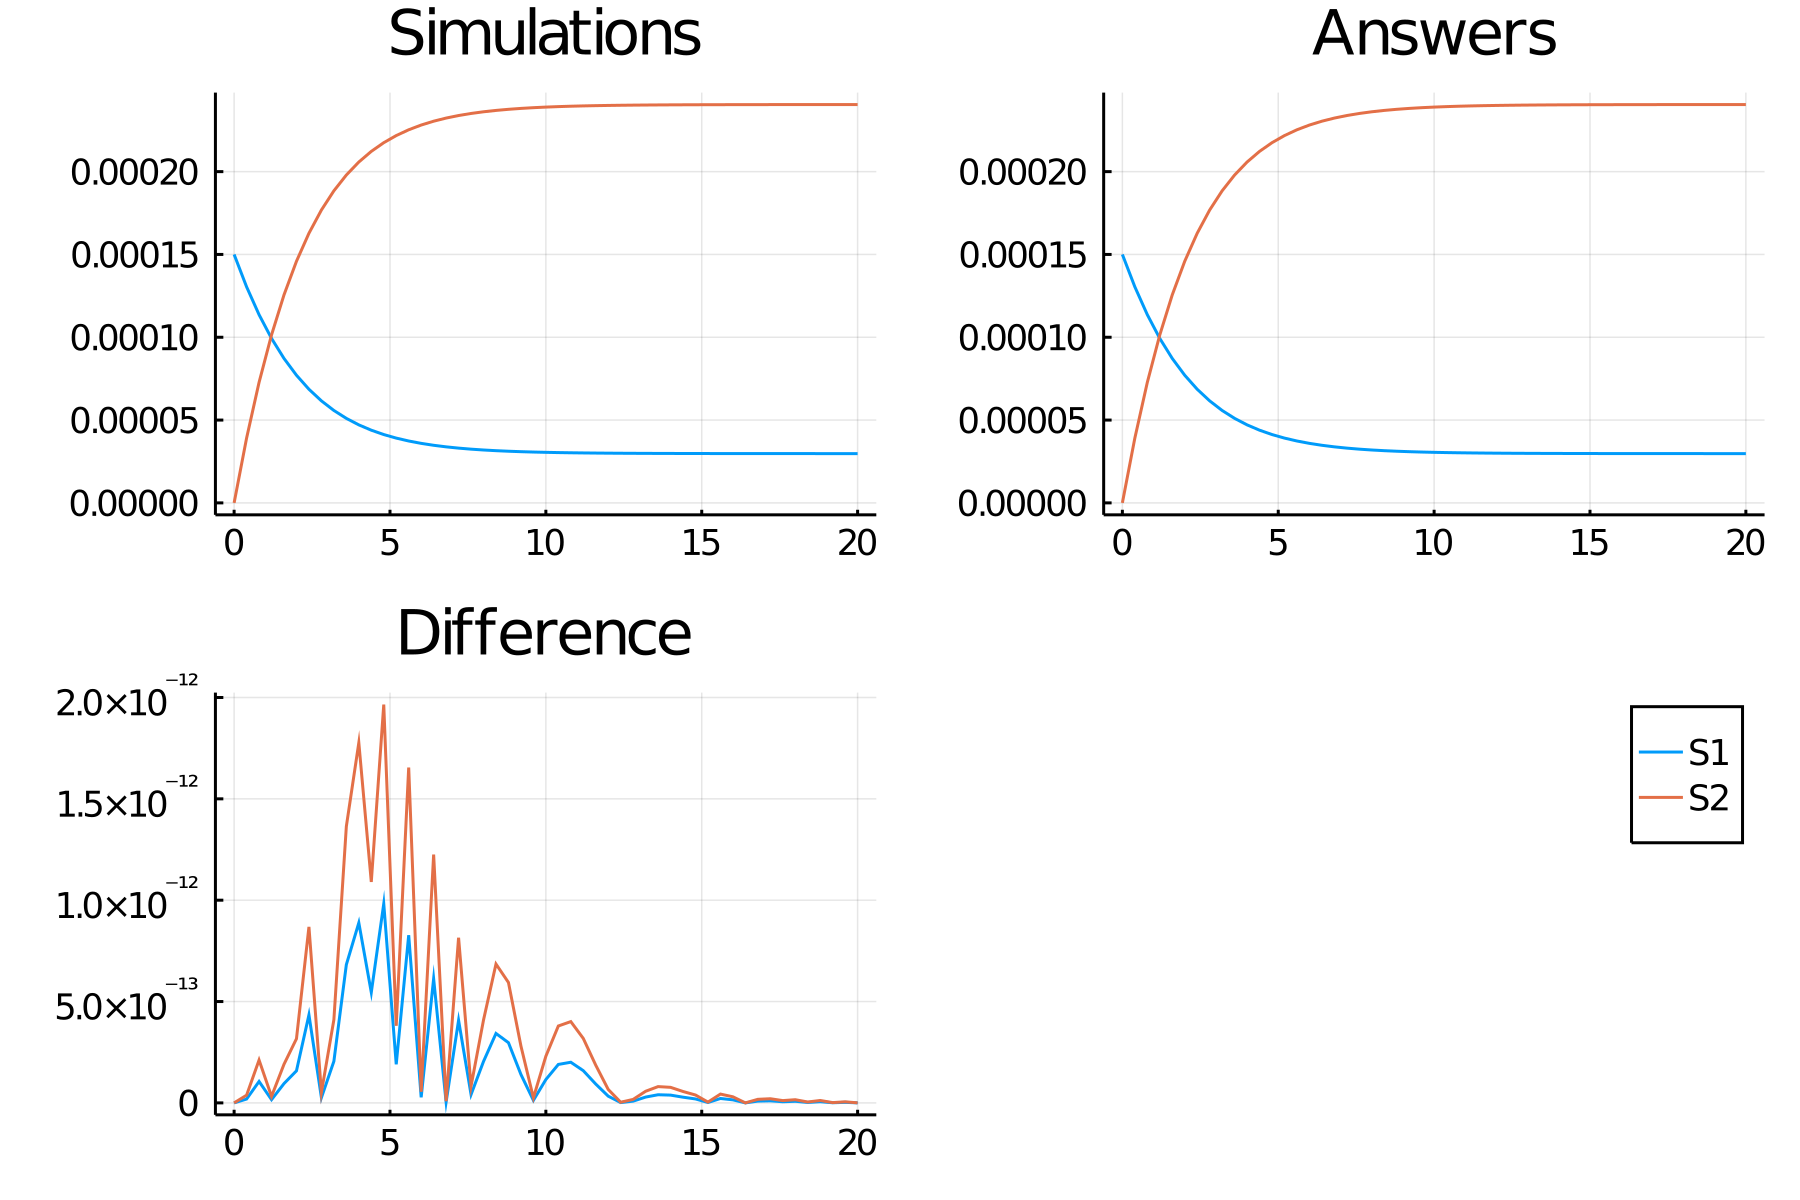

The table this chart was drawn from, first rows:
time, S1_, S2_
0.0, 0.00015, 0.0
0.4, 0.0001304, 3.911901473046506e-5
0.8, 0.0001136, 7.275531067950012e-5
1.2, 9.9301089735445e-5, 0.0001014
1.6, 8.720652694694726e-5, 0.0001256
2.0, 7.706362362870241e-5, 0.0001459
2.4, 6.860721333807822e-5, 0.0001628
2.8, 6.15913011988421e-5, 0.0001768
3.2, 5.579410588530634e-5, 0.0001884
3.6, 5.101998537543141e-5, 0.000198
4.0, 4.709925040493667e-5, 0.0002058
4.4, 4.3886664444728126e-5, 0.0002122
4.8, 4.125922168796292e-5, 0.0002175
5.2, 3.911361457091564e-5, 0.0002218
5.6, 3.7363659824845445e-5, 0.0002253
6.0, 3.593784640156934e-5, 0.0002281
6.4, 3.477709438384959e-5, 0.0002304
6.8, 3.3832764346939715e-5, 0.0002323
7.2, 3.306492516486194e-5, 0.0002339
7.6, 3.244086954796307e-5, 0.0002351
8.0, 3.193385654347756e-5, 0.0002361
8.4, 3.1522055764810495e-5, 0.000237
8.8, 3.118766715762629e-5, 0.0002376
9.2, 3.09161911034852e-5, 0.0002382
9.6, 3.069582581741733e-5, 0.0002386
10.0, 3.0516971547745663e-5, 0.000239
10.4, 3.0371823774930622e-5, 0.0002393
10.8, 3.025404016390103e-5, 0.0002395
11.2, 3.0158468383902754e-5, 0.0002397
11.6, 3.0080923989311343e-5, 0.0002398
12.0, 3.0018009366123125e-5, 0.00024
12.4, 2.9966966278559053e-5, 0.0002401
12.8, 2.992555588054062e-5, 0.0002401
13.2, 2.9891961127409935e-5, 0.0002402
13.6, 2.986470745528501e-5, 0.0002403
14.0, 2.9842598320761696e-5, 0.0002403
14.4, 2.9824662846424668e-5, 0.0002404
14.8, 2.981011329923484e-5, 0.0002404
15.2, 2.9798310569742475e-5, 0.0002404
15.6, 2.9788736150986157e-5, 0.0002404
16.0, 2.978096938887156e-5, 0.0002404
16.4, 2.9774669025762253e-5, 0.0002405
16.8, 2.9769558217586547e-5, 0.0002405
17.2, 2.9765412379225654e-5, 0.0002405
17.6, 2.976204932375719e-5, 0.0002405
18.0, 2.975932125751871e-5, 0.0002405
18.4, 2.9757108290093394e-5, 0.0002405
18.8, 2.9755313165491947e-5, 0.0002405
19.2, 2.9753856989880015e-5, 0.0002405
19.6, 2.9752675765166544e-5, 0.0002405
20.0, 2.97517175765384e-5, 0.0002405
